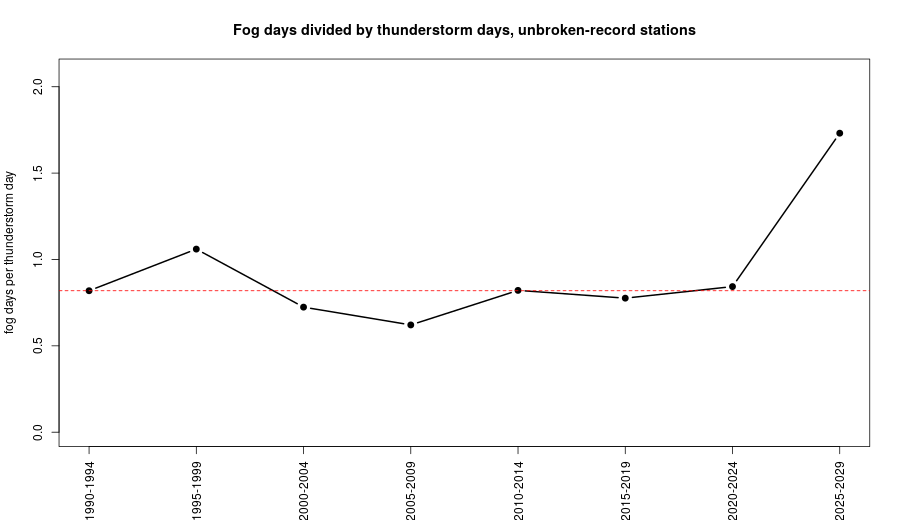

Data behind this chart, as committed beside it:
period, fog, storm, ratio
1990-1994, 240, 293, 0.819
1995-1999, 263, 248, 1.06
2000-2004, 176, 243, 0.724
2005-2009, 169, 272, 0.621
2010-2014, 216, 263, 0.821
2015-2019, 177, 228, 0.776
2020-2024, 150, 178, 0.843
2025-2029, 45, 26, 1.731
